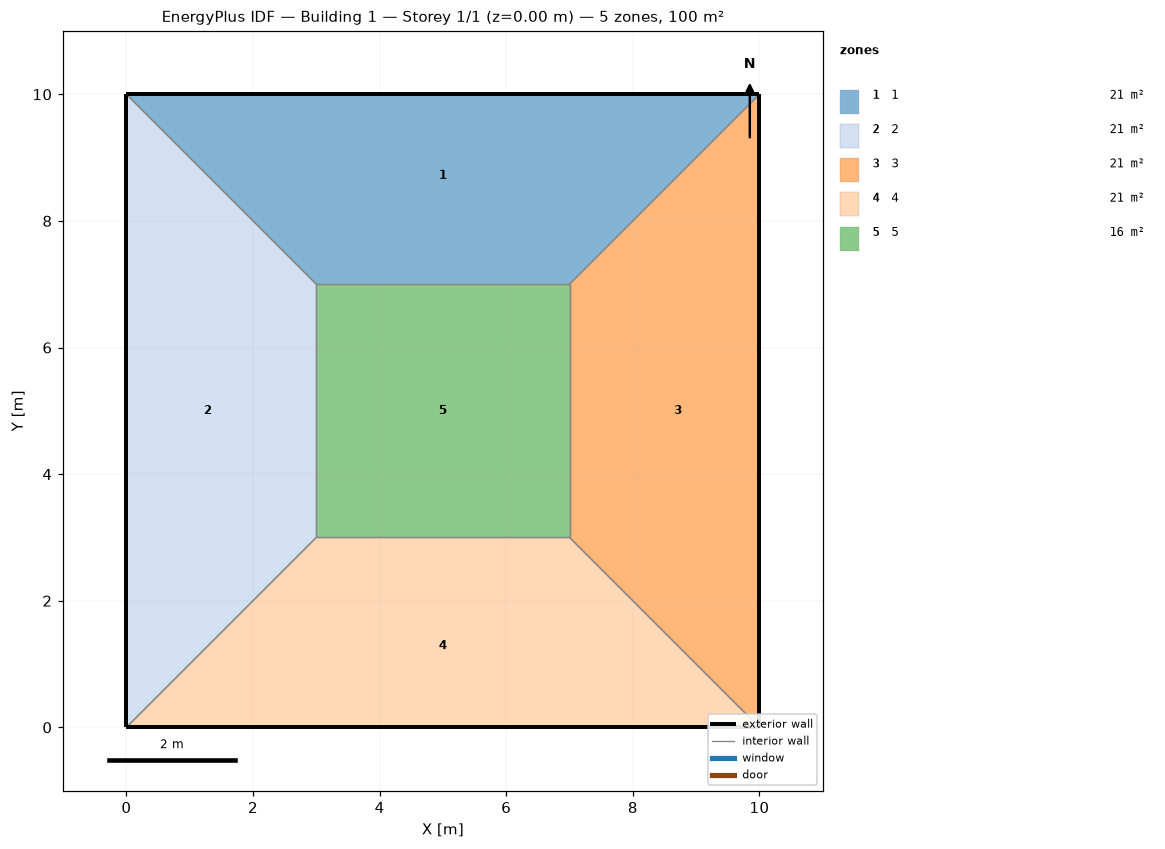
=== STOREY PLAN SPEC (per zone: floor XY polygon, exterior-wall plan segments, windows/doors) ===
zone 1: 1  (21.0 m²)
  floor: (0.00, 10.00) (10.00, 10.00) (7.00, 7.00) (3.00, 7.00)
  exterior wall: (10.00, 10.00) – (0.00, 10.00)  [10.0 m]
  interior walls: 3
zone 2: 2  (21.0 m²)
  floor: (0.00, 0.00) (0.00, 10.00) (3.00, 7.00) (3.00, 3.00)
  exterior wall: (0.00, 10.00) – (0.00, 0.00)  [10.0 m]
  interior walls: 3
zone 3: 3  (21.0 m²)
  floor: (10.00, 10.00) (10.00, 0.00) (7.00, 3.00) (7.00, 7.00)
  exterior wall: (10.00, 0.00) – (10.00, 10.00)  [10.0 m]
  interior walls: 3
zone 4: 4  (21.0 m²)
  floor: (10.00, 0.00) (0.00, 0.00) (3.00, 3.00) (7.00, 3.00)
  exterior wall: (0.00, 0.00) – (10.00, 0.00)  [10.0 m]
  interior walls: 3
zone 5: 5  (16.0 m²)
  floor: (3.00, 3.00) (3.00, 7.00) (7.00, 7.00) (7.00, 3.00)
  interior walls: 4

=== DERIVED (storey summary) ===
Building: Building 1
Storey: 1 of 1  (floor level z = 0.00 m)
Storey gross floor area: 100.0 m²
Zones on this storey: 5
  - 1: floor 21.0 m²; exterior wall 10.0 m (40.0 m²); WWR 0.0%
  - 2: floor 21.0 m²; exterior wall 10.0 m (40.0 m²); WWR 0.0%
  - 3: floor 21.0 m²; exterior wall 10.0 m (40.0 m²); WWR 0.0%
  - 4: floor 21.0 m²; exterior wall 10.0 m (40.0 m²); WWR 0.0%
  - 5: floor 16.0 m²
Zone adjacency (shared interzone walls):
  - 1 ↔ 2
  - 1 ↔ 3
  - 1 ↔ 5
  - 2 ↔ 4
  - 2 ↔ 5
  - 3 ↔ 4
  - 3 ↔ 5
  - 4 ↔ 5